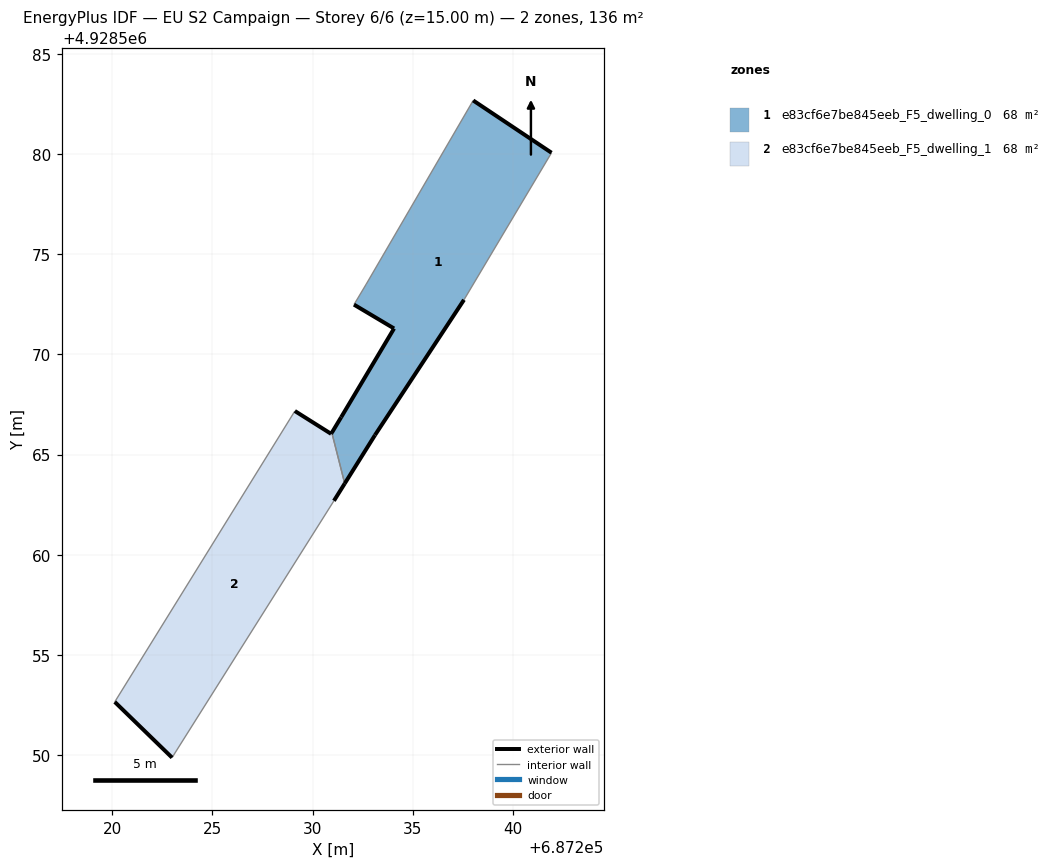
=== STOREY PLAN SPEC (per zone: floor XY polygon, exterior-wall plan segments, windows/doors) ===
zone 1: e83cf6e7be845eeb_F5_dwelling_0  (67.8 m²)
  floor: (687233.12, 4928565.97) (687237.56, 4928572.72) (687241.93, 4928580.07) (687238.02, 4928582.67) (687232.68, 4928573.50) (687232.07, 4928572.49) (687234.07, 4928571.29) (687231.43, 4928566.87) (687230.96, 4928566.09) (687231.61, 4928563.56)
  exterior wall: (687238.02, 4928582.67) – (687241.93, 4928580.07)  [4.7 m]
  exterior wall: (687237.56, 4928572.72) – (687233.12, 4928565.97)  [8.1 m]
  exterior wall: (687233.12, 4928565.97) – (687231.61, 4928563.56)  [2.9 m]
  exterior wall: (687230.96, 4928566.09) – (687231.43, 4928566.87)  [0.9 m]
  exterior wall: (687231.43, 4928566.87) – (687234.07, 4928571.29)  [5.2 m]
  exterior wall: (687234.07, 4928571.29) – (687232.07, 4928572.49)  [2.3 m]
  interior walls: 4
zone 2: e83cf6e7be845eeb_F5_dwelling_1  (67.8 m²)
  floor: (687222.99, 4928549.88) (687231.07, 4928562.70) (687231.61, 4928563.56) (687230.96, 4928566.09) (687230.93, 4928566.04) (687229.12, 4928567.17) (687220.13, 4928552.66)
  exterior wall: (687222.99, 4928549.88) – (687220.13, 4928552.66)  [4.0 m]
  exterior wall: (687229.12, 4928567.17) – (687230.93, 4928566.04)  [2.1 m]
  exterior wall: (687230.93, 4928566.04) – (687230.96, 4928566.09)  [0.1 m]
  exterior wall: (687231.61, 4928563.56) – (687231.07, 4928562.70)  [1.0 m]
  interior walls: 3

=== DERIVED (storey summary) ===
Building: EU S2 Campaign
Storey: 6 of 6  (floor level z = 15.00 m)
Storey gross floor area: 135.6 m²
Zones on this storey: 2
  - e83cf6e7be845eeb_F5_dwelling_0: floor 67.8 m²; exterior wall 24.0 m (72.1 m²); WWR 0.0%
  - e83cf6e7be845eeb_F5_dwelling_1: floor 67.8 m²; exterior wall 7.2 m (21.6 m²); WWR 0.0%
Zone adjacency (shared interzone walls):
  - e83cf6e7be845eeb_F5_dwelling_0 ↔ e83cf6e7be845eeb_F5_dwelling_1